Dataset: Image_for_classification (GitHub, akellasrinivas/hypertensia). Classes: hypertensive retinopathy mask, hypertensive retinopathy pre-treatment, non hypertensive retinopathy, non hypertensive retinopathy pre-treatment.

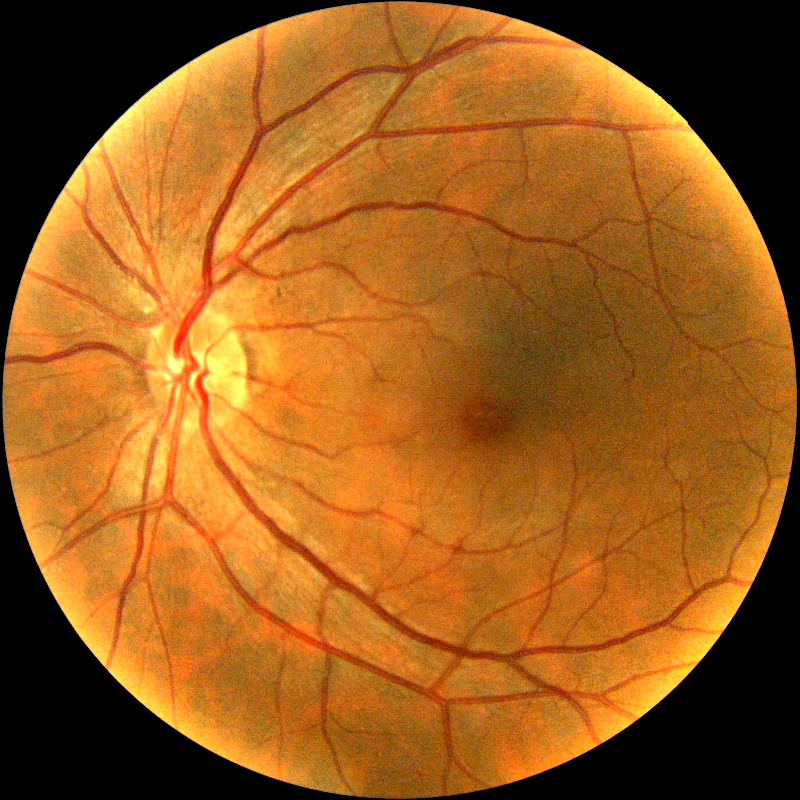
Label: non hypertensive retinopathy pre-treatment

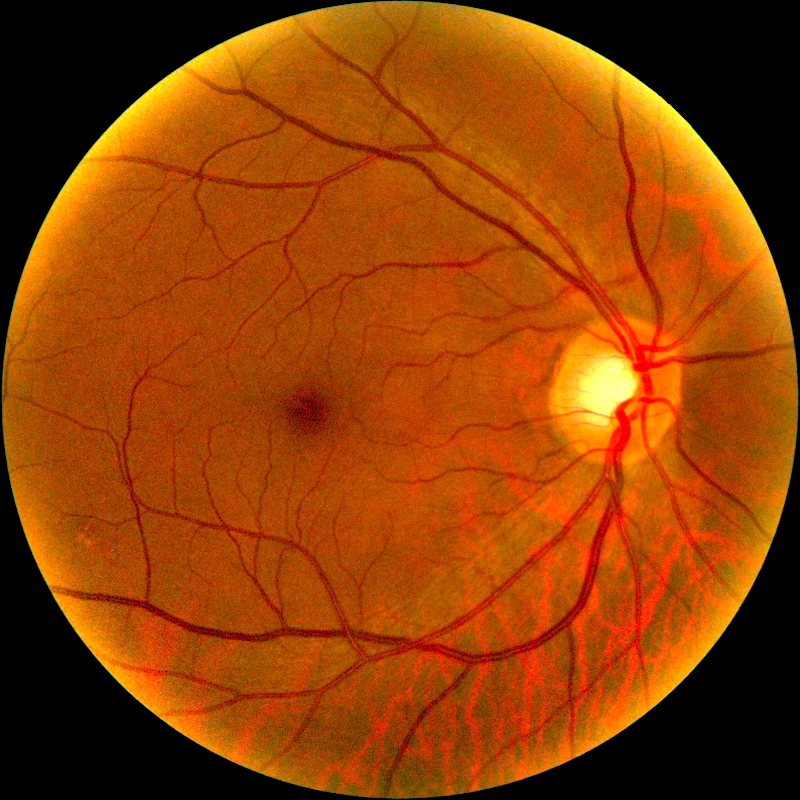
Label: hypertensive retinopathy pre-treatment

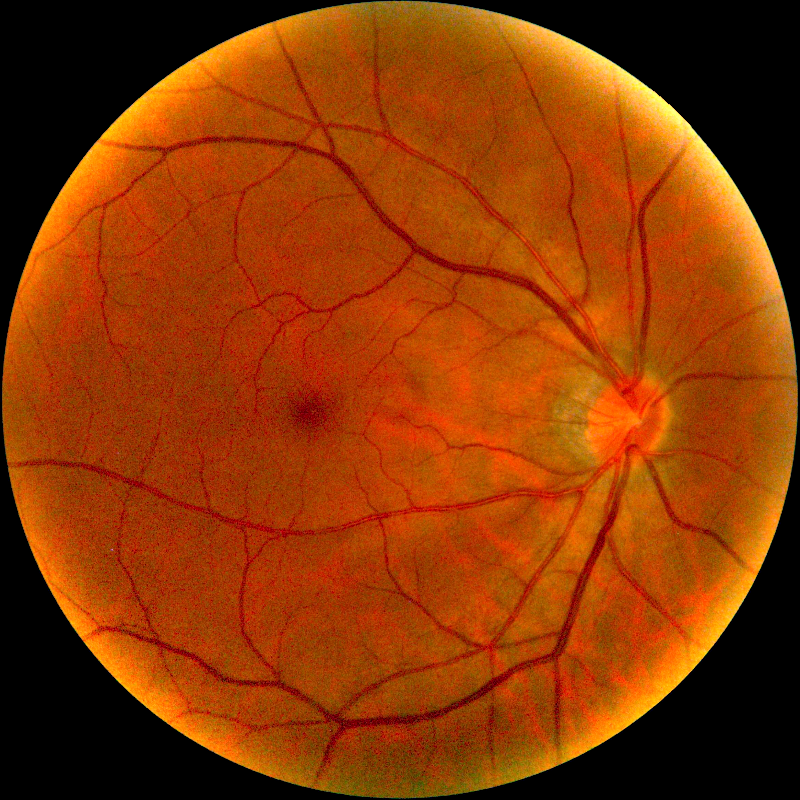
Label: non hypertensive retinopathy pre-treatment

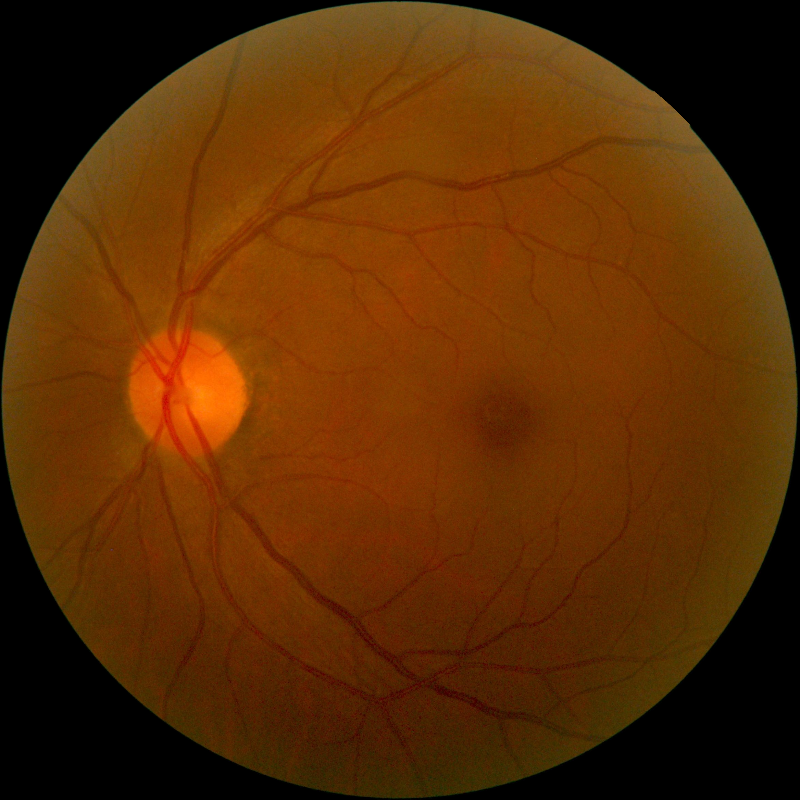
Label: non hypertensive retinopathy

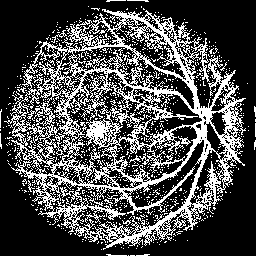
Label: hypertensive retinopathy mask

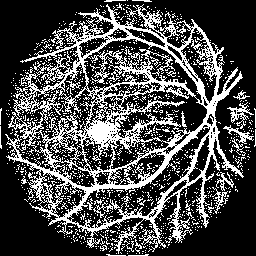
Label: hypertensive retinopathy mask
